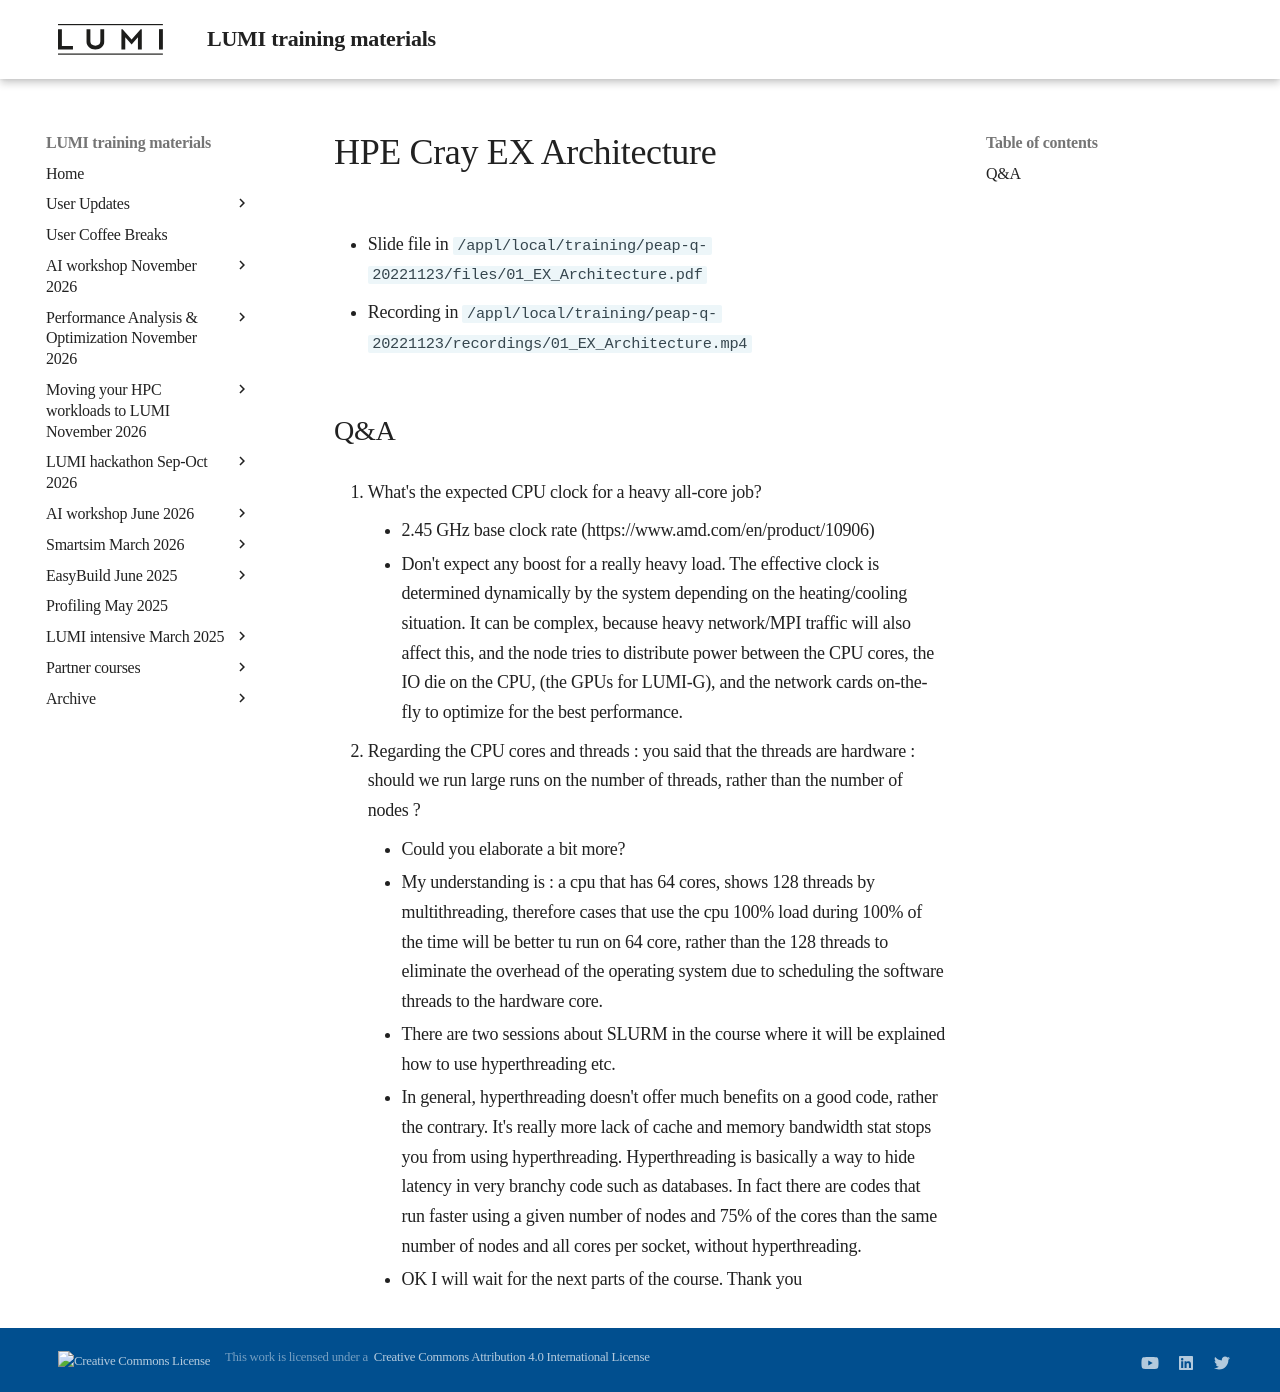

repository: Lumi-supercomputer/LUMI-training-materials · page: PEAP-Q-20221123/extra_01_HPE_Cray_EX_Architecture/index.html · generator: mkdocs

# HPE Cray EX Architecture

-   Slide file in  `/appl/local/training/peap-q-20221123/files/01_EX_Architecture.pdf`

-   Recording in `/appl/local/training/peap-q-20221123/recordings/01_EX_Architecture.mp4`


## Q&A

3. What's the expected CPU clock for a heavy all-core job?
    - 2.45 GHz base clock rate (https://www.amd.com/en/product/10906)
    - Don't expect any boost for a really heavy load. The effective clock is determined dynamically by the system depending on the heating/cooling situation. It can be complex, because heavy network/MPI traffic will also affect this, and the node tries to distribute power between the CPU cores, the IO die on the CPU, (the GPUs for LUMI-G), and the network cards on-the-fly to optimize for the best performance.

4. Regarding the CPU cores and threads : you said that the threads are hardware : should we run large runs on the number of threads, rather than the number of nodes ?
    - Could you elaborate a bit more? 
    - My understanding is : a cpu that has 64 cores, shows 128 threads by multithreading, therefore cases that use the cpu 100% load during 100% of the time will be better tu run on 64 core, rather than the 128 threads to eliminate the overhead of the operating system due to scheduling the software threads to the hardware core.
    - There are two sessions about SLURM in the course where it will be explained how to use hyperthreading etc. 
    - In general, hyperthreading doesn't offer much benefits on a good code, rather the contrary. It's really more lack of cache and memory bandwidth stat stops you from using hyperthreading. Hyperthreading is basically a way to hide latency in very branchy code such as databases. In fact there are codes that run faster using a given number of nodes and 75% of the cores than the same number of nodes and all cores per socket, without hyperthreading.
    - OK I will wait for the next parts of the course. Thank you
